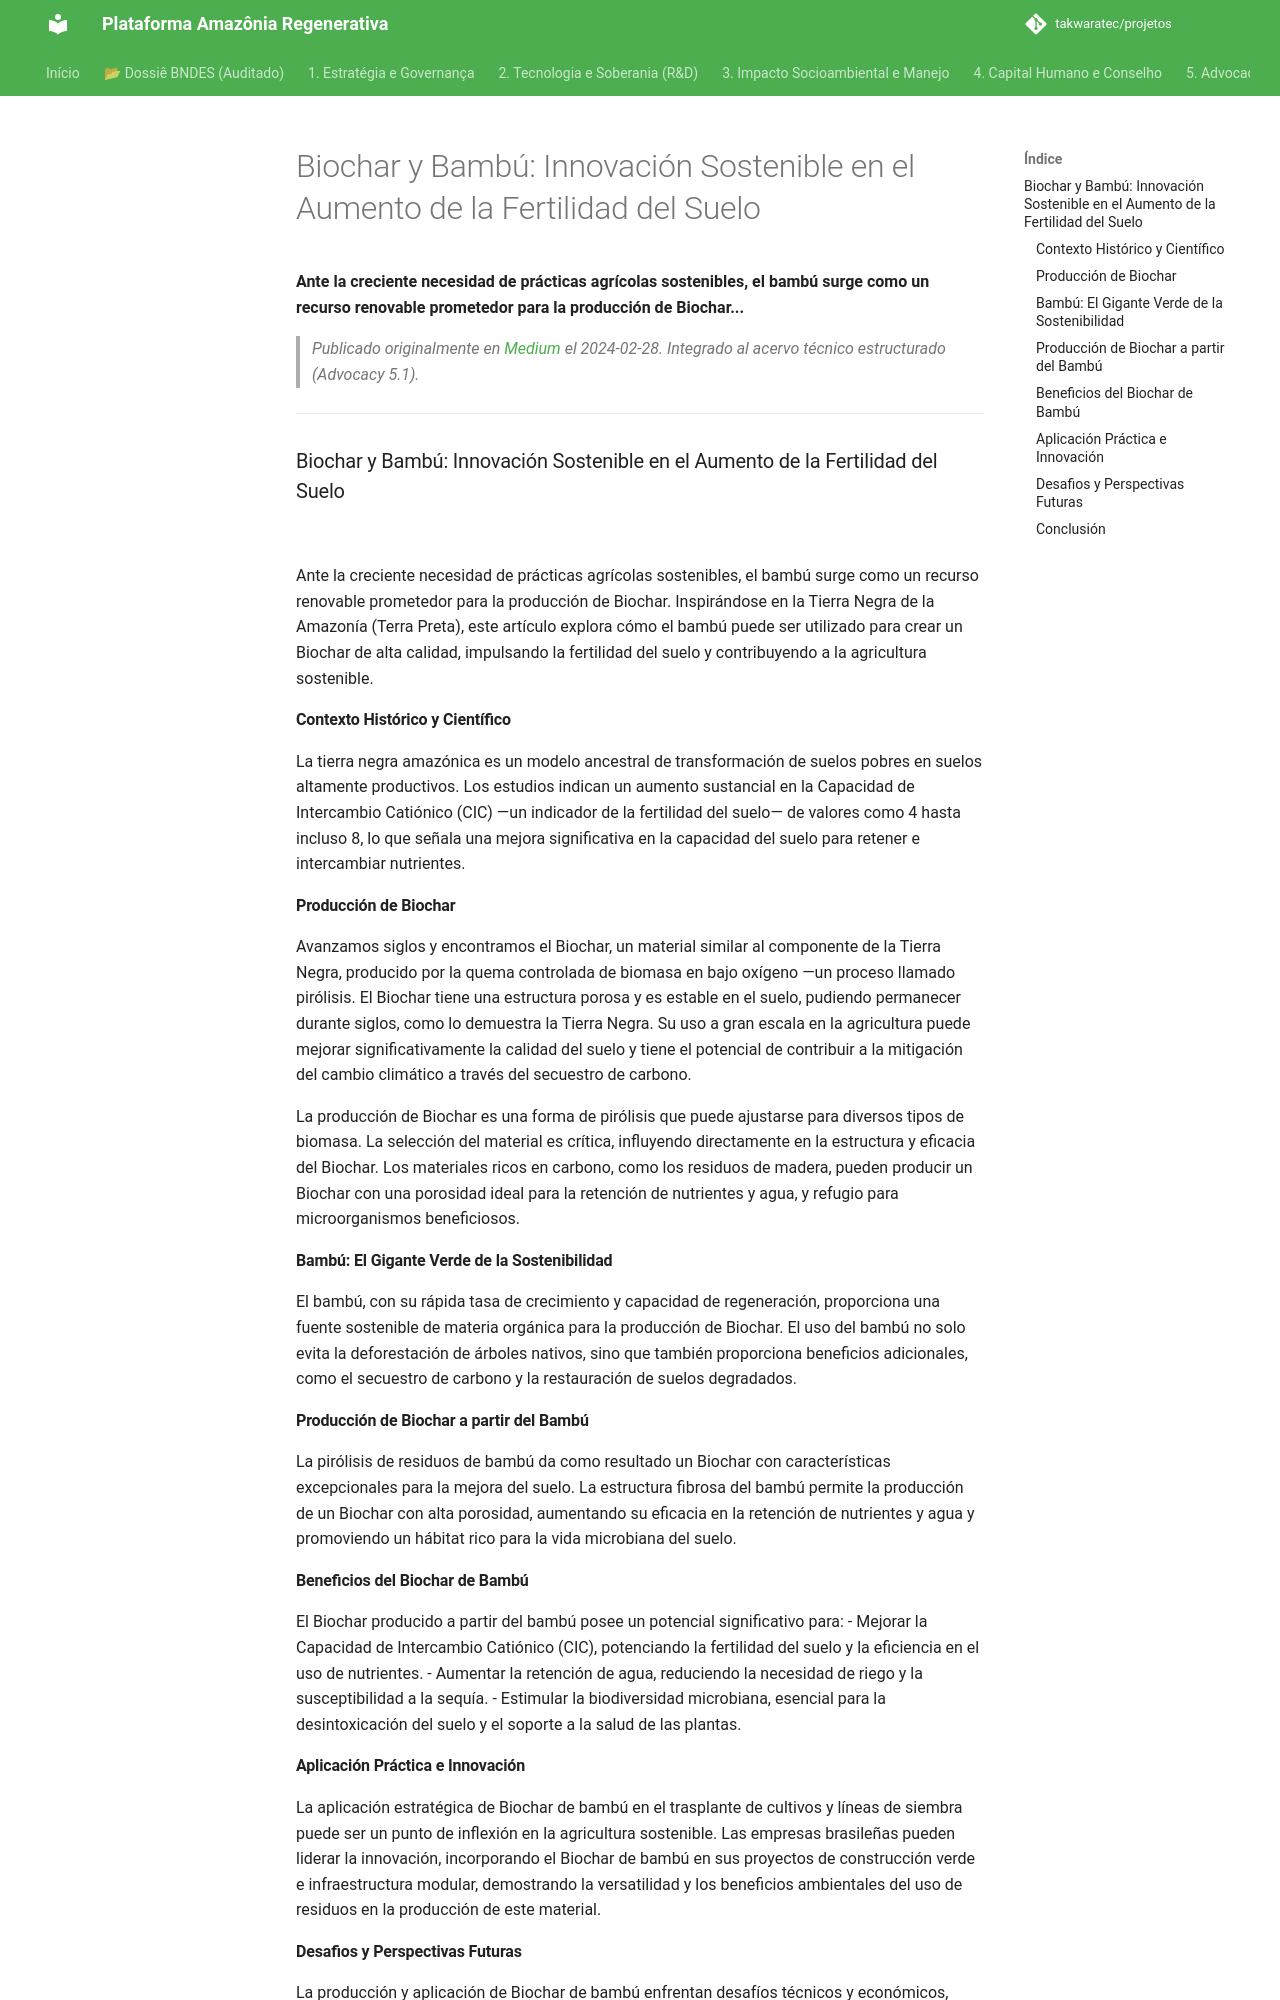

repository: takwaratec/projetos · page: 07_BLOG_MEDIUM/2024-02-28_Biochar-Bambu_es/index.html · generator: mkdocs

---
title: "Biochar y Bambú: Innovación Sostenible en el Aumento de la Fertilidad del Suelo"
date: 2024-02-28
author: Fabio Takwara
category: Blog
source: Medium
language: es
---

# Biochar y Bambú: Innovación Sostenible en el Aumento de la Fertilidad del Suelo
**Ante la creciente necesidad de prácticas agrícolas sostenibles, el bambú surge como un recurso renovable prometedor para la producción de Biochar...**

> *Publicado originalmente en [Medium](https://medium.com/@fabiotakwara/biochar-e-bambu-inova%C3%A7%C3%A3o-sustent%C3%A1vel-no-aumento-da-fertilidade-do-solo-58a23569b1c5) el 2024-02-28. Integrado al acervo técnico estructurado (Advocacy 5.1).*

---

### Biochar y Bambú: Innovación Sostenible en el Aumento de la Fertilidad del Suelo

![](https://cdn-images-1.medium.com/max/800/1*WEEfBN_QGGRmqQMv2oW_Zg.png)

Ante la creciente necesidad de prácticas agrícolas sostenibles, el bambú surge como un recurso renovable prometedor para la producción de Biochar. Inspirándose en la Tierra Negra de la Amazonía (Terra Preta), este artículo explora cómo el bambú puede ser utilizado para crear un Biochar de alta calidad, impulsando la fertilidad del suelo y contribuyendo a la agricultura sostenible.

#### **Contexto Histórico y Científico**

La tierra negra amazónica es un modelo ancestral de transformación de suelos pobres en suelos altamente productivos. Los estudios indican un aumento sustancial en la Capacidad de Intercambio Catiónico (CIC) —un indicador de la fertilidad del suelo— de valores como 4 hasta incluso 8, lo que señala una mejora significativa en la capacidad del suelo para retener e intercambiar nutrientes.

#### **Producción de Biochar**

Avanzamos siglos y encontramos el Biochar, un material similar al componente de la Tierra Negra, producido por la quema controlada de biomasa en bajo oxígeno —un proceso llamado pirólisis. El Biochar tiene una estructura porosa y es estable en el suelo, pudiendo permanecer durante siglos, como lo demuestra la Tierra Negra. Su uso a gran escala en la agricultura puede mejorar significativamente la calidad del suelo y tiene el potencial de contribuir a la mitigación del cambio climático a través del secuestro de carbono.

La producción de Biochar es una forma de pirólisis que puede ajustarse para diversos tipos de biomasa. La selección del material es crítica, influyendo directamente en la estructura y eficacia del Biochar. Los materiales ricos en carbono, como los residuos de madera, pueden producir un Biochar con una porosidad ideal para la retención de nutrientes y agua, y refugio para microorganismos beneficiosos.

#### **Bambú: El Gigante Verde de la Sostenibilidad**

El bambú, con su rápida tasa de crecimiento y capacidad de regeneración, proporciona una fuente sostenible de materia orgánica para la producción de Biochar. El uso del bambú no solo evita la deforestación de árboles nativos, sino que también proporciona beneficios adicionales, como el secuestro de carbono y la restauración de suelos degradados.

#### **Producción de Biochar a partir del Bambú**

La pirólisis de residuos de bambú da como resultado un Biochar con características excepcionales para la mejora del suelo. La estructura fibrosa del bambú permite la producción de un Biochar con alta porosidad, aumentando su eficacia en la retención de nutrientes y agua y promoviendo un hábitat rico para la vida microbiana del suelo.

#### **Beneficios del Biochar de Bambú**

El Biochar producido a partir del bambú posee un potencial significativo para:
- Mejorar la Capacidad de Intercambio Catiónico (CIC), potenciando la fertilidad del suelo y la eficiencia en el uso de nutrientes.
- Aumentar la retención de agua, reduciendo la necesidad de riego y la susceptibilidad a la sequía.
- Estimular la biodiversidad microbiana, esencial para la desintoxicación del suelo y el soporte a la salud de las plantas.

#### **Aplicación Práctica e Innovación**

La aplicación estratégica de Biochar de bambú en el trasplante de cultivos y líneas de siembra puede ser un punto de inflexión en la agricultura sostenible. Las empresas brasileñas pueden liderar la innovación, incorporando el Biochar de bambú en sus proyectos de construcción verde e infraestructura modular, demostrando la versatilidad y los beneficios ambientales del uso de residuos en la producción de este material.
